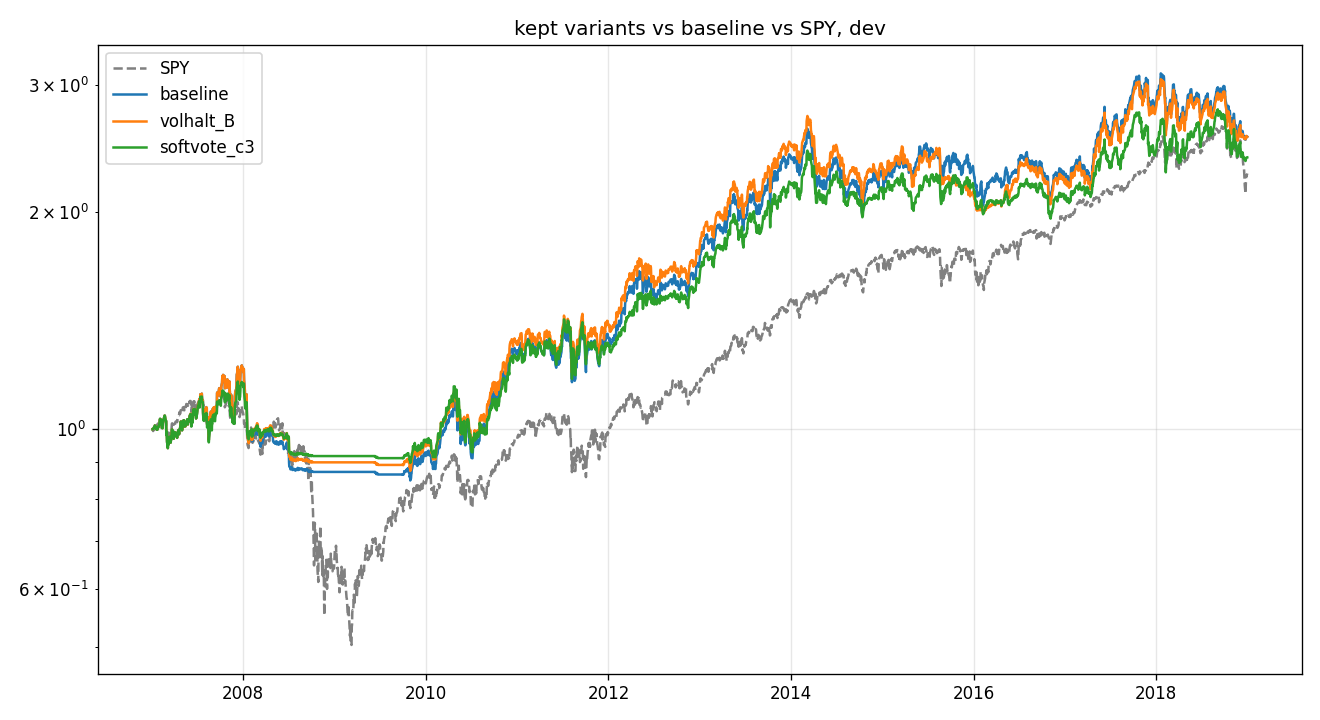

The data file committed next to this chart (first rows):
, total_return, ann_return, max_drawdown, n_trades, win_rate, avg_winner, avg_loser, avg_trade, t_stat, avg_invested
baseline, 1.542, 0.08098, -0.3072, 295.0, 0.4203, 0.2152, -0.09265, 0.03676, 2.9, 0.7732
volhalt_B, 1.541, 0.08094, -0.2857, 286.0, 0.4266, 0.2161, -0.09439, 0.03805, 2.929, 0.7425
softvote_c3, 1.381, 0.07506, -0.2286, 320.0, 0.4281, 0.2073, -0.09326, 0.03543, 2.989, 0.6942
